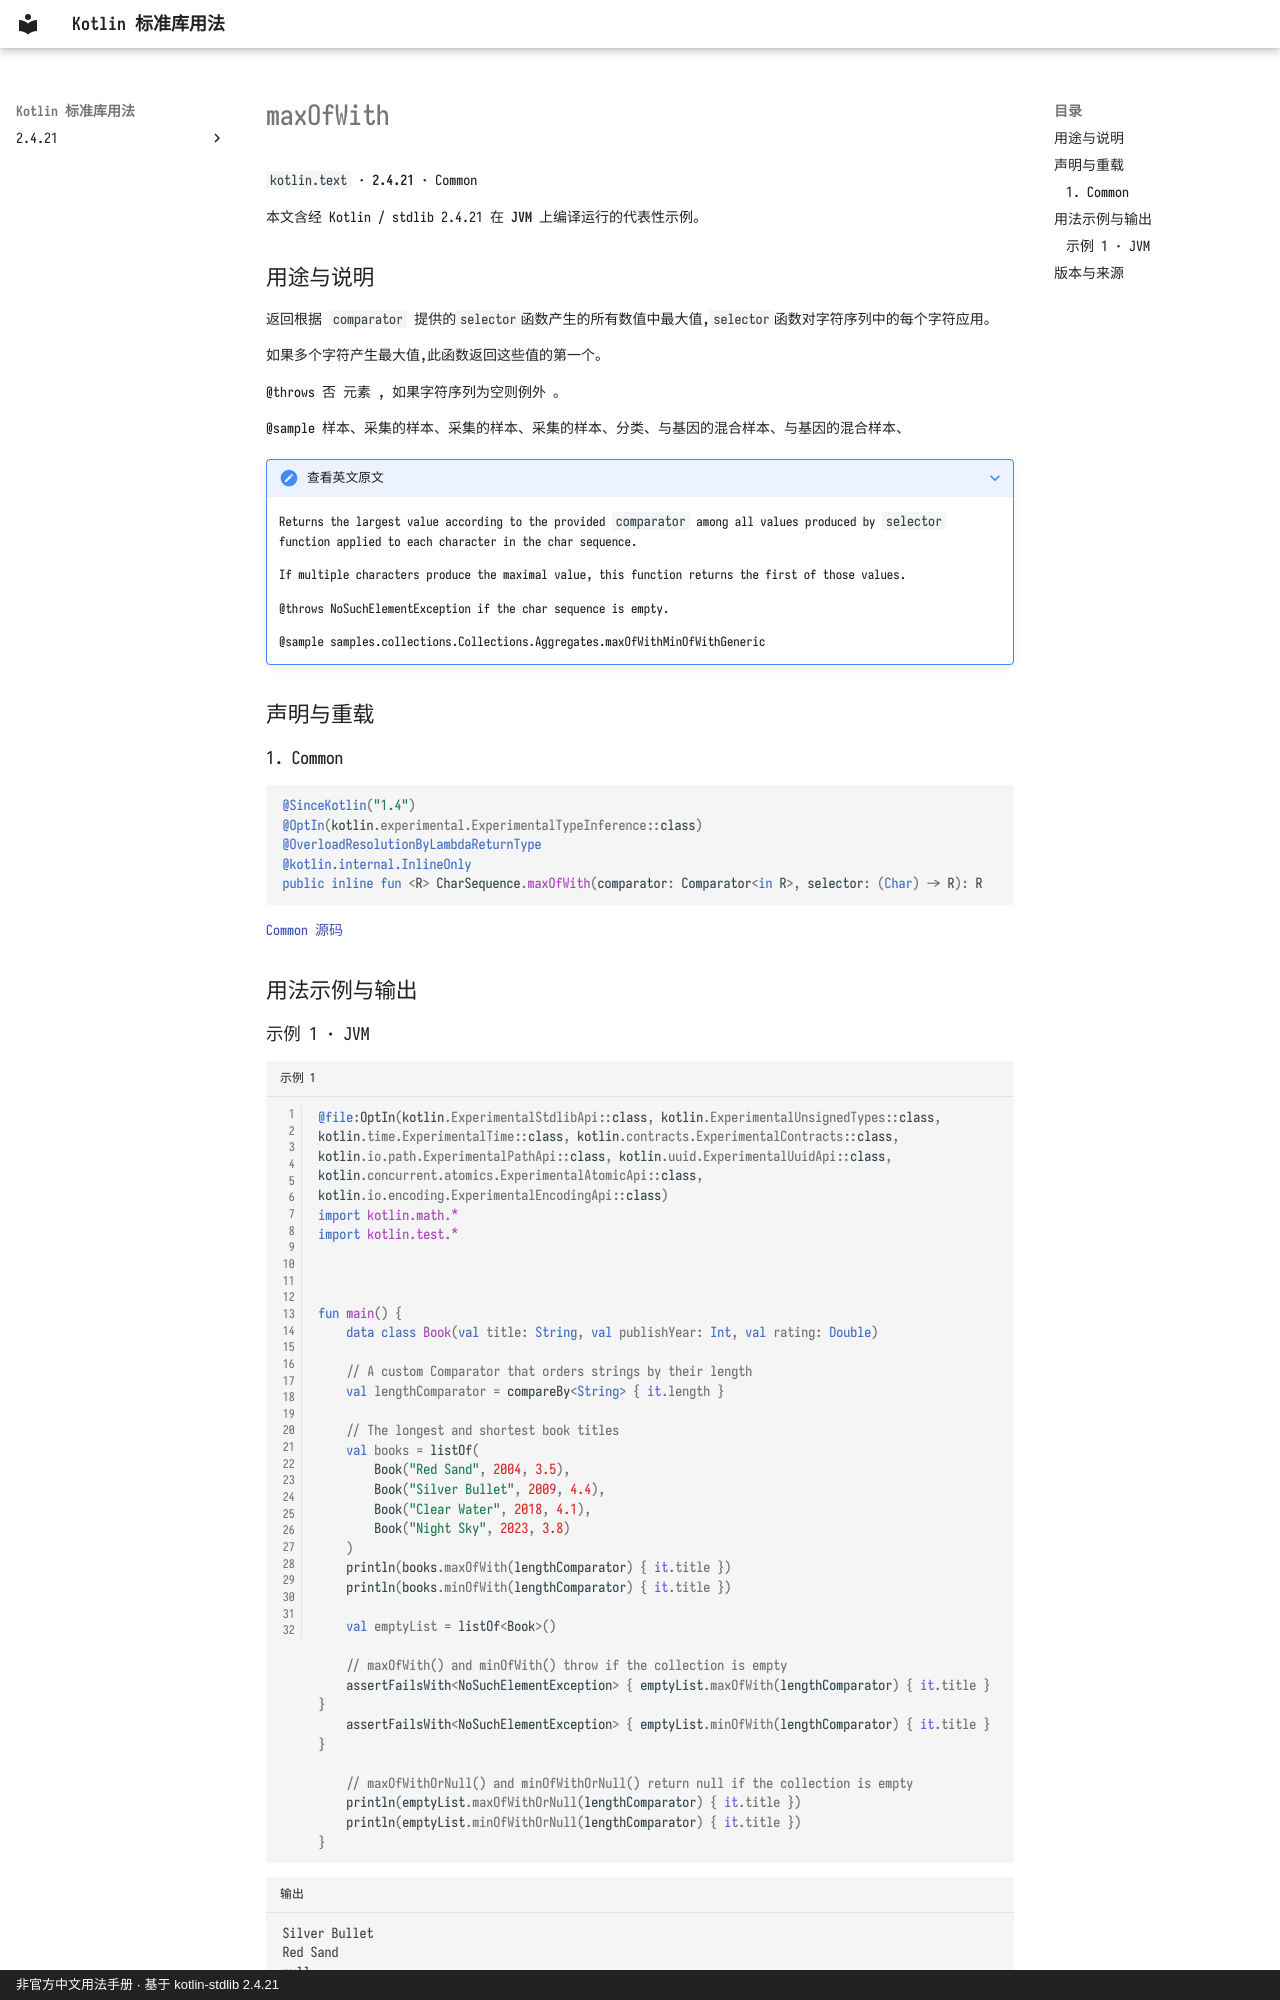

repository: oooooooko/kotlin-stdlib-docs · page: zh/api/kotlin.text/maxofwith--f207ab5a/index.html · generator: mkdocs · copyright: 非官方中文用法手册 · 基于 kotlin-stdlib 2.4.21

# maxOfWith

`kotlin.text` · **2.4.21** · Common

本文含经 Kotlin / stdlib 2.4.21 在 **JVM** 上编译运行的代表性示例。

## 用途与说明

返回根据 `comparator` 提供的`selector`函数产生的所有数值中最大值,`selector`函数对字符序列中的每个字符应用。

如果多个字符产生最大值,此函数返回这些值的第一个。

@throws 否 元素 , 如果字符序列为空则例外 。

@sample 样本、采集的样本、采集的样本、采集的样本、分类、与基因的混合样本、与基因的混合样本、

??? note "查看英文原文"

    Returns the largest value according to the provided `comparator`
    among all values produced by `selector` function applied to each character in the char sequence.
    
    If multiple characters produce the maximal value, this function returns the first of those values.
    
    @throws NoSuchElementException if the char sequence is empty.
    
    @sample samples.collections.Collections.Aggregates.maxOfWithMinOfWithGeneric

## 声明与重载

### 1. Common

```kotlin
@SinceKotlin("1.4")
@OptIn(kotlin.experimental.ExperimentalTypeInference::class)
@OverloadResolutionByLambdaReturnType
@kotlin.internal.InlineOnly
public inline fun <R> CharSequence.maxOfWith(comparator: Comparator<in R>, selector: (Char) -> R): R
```

[Common 源码](https://github.com/JetBrains/kotlin/blob/v2.4.21/libraries/stdlib/common/src/generated/_Strings.kt#L1441)

## 用法示例与输出
